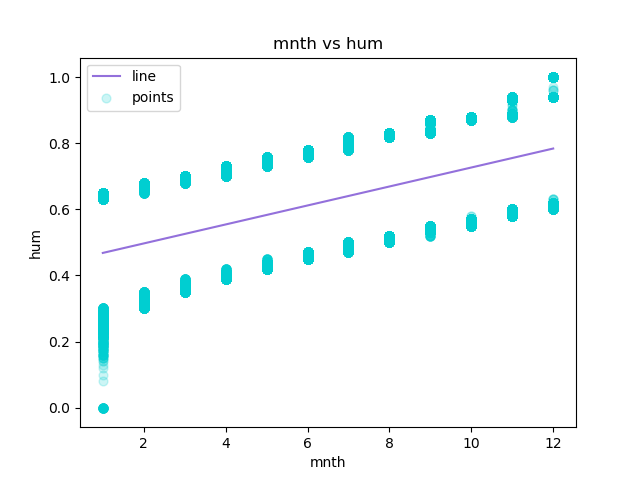

The file beside this chart, header and first rows:
mnth, hum, Predicted Y
1, 0.0, 0.4681
1, 0.0, 0.4681
1, 0.0, 0.4681
1, 0.0, 0.4681
1, 0.0, 0.4681
1, 0.0, 0.4681
1, 0.0, 0.4681
1, 0.0, 0.4681
1, 0.0, 0.4681
1, 0.0, 0.4681
1, 0.0, 0.4681
1, 0.0, 0.4681
1, 0.0, 0.4681
1, 0.0, 0.4681
1, 0.0, 0.4681
1, 0.0, 0.4681
1, 0.0, 0.4681
1, 0.0, 0.4681
1, 0.0, 0.4681
1, 0.0, 0.4681
1, 0.0, 0.4681
1, 0.0, 0.4681
1, 0.08, 0.4681
1, 0.1, 0.4681
1, 0.12, 0.4681
1, 0.13, 0.4681
1, 0.14, 0.4681
1, 0.14, 0.4681
1, 0.15, 0.4681
1, 0.15, 0.4681
1, 0.15, 0.4681
1, 0.15, 0.4681
1, 0.16, 0.4681
1, 0.16, 0.4681
1, 0.16, 0.4681
1, 0.16, 0.4681
1, 0.16, 0.4681
1, 0.16, 0.4681
1, 0.16, 0.4681
1, 0.16, 0.4681
1, 0.16, 0.4681
1, 0.16, 0.4681
1, 0.17, 0.4681
1, 0.17, 0.4681
1, 0.17, 0.4681
1, 0.17, 0.4681
1, 0.17, 0.4681
1, 0.17, 0.4681
1, 0.17, 0.4681
1, 0.17, 0.4681
1, 0.17, 0.4681
1, 0.17, 0.4681
1, 0.18, 0.4681
1, 0.18, 0.4681
1, 0.18, 0.4681
1, 0.18, 0.4681
1, 0.18, 0.4681
1, 0.18, 0.4681
1, 0.18, 0.4681
1, 0.18, 0.4681
... 17,319 more rows
